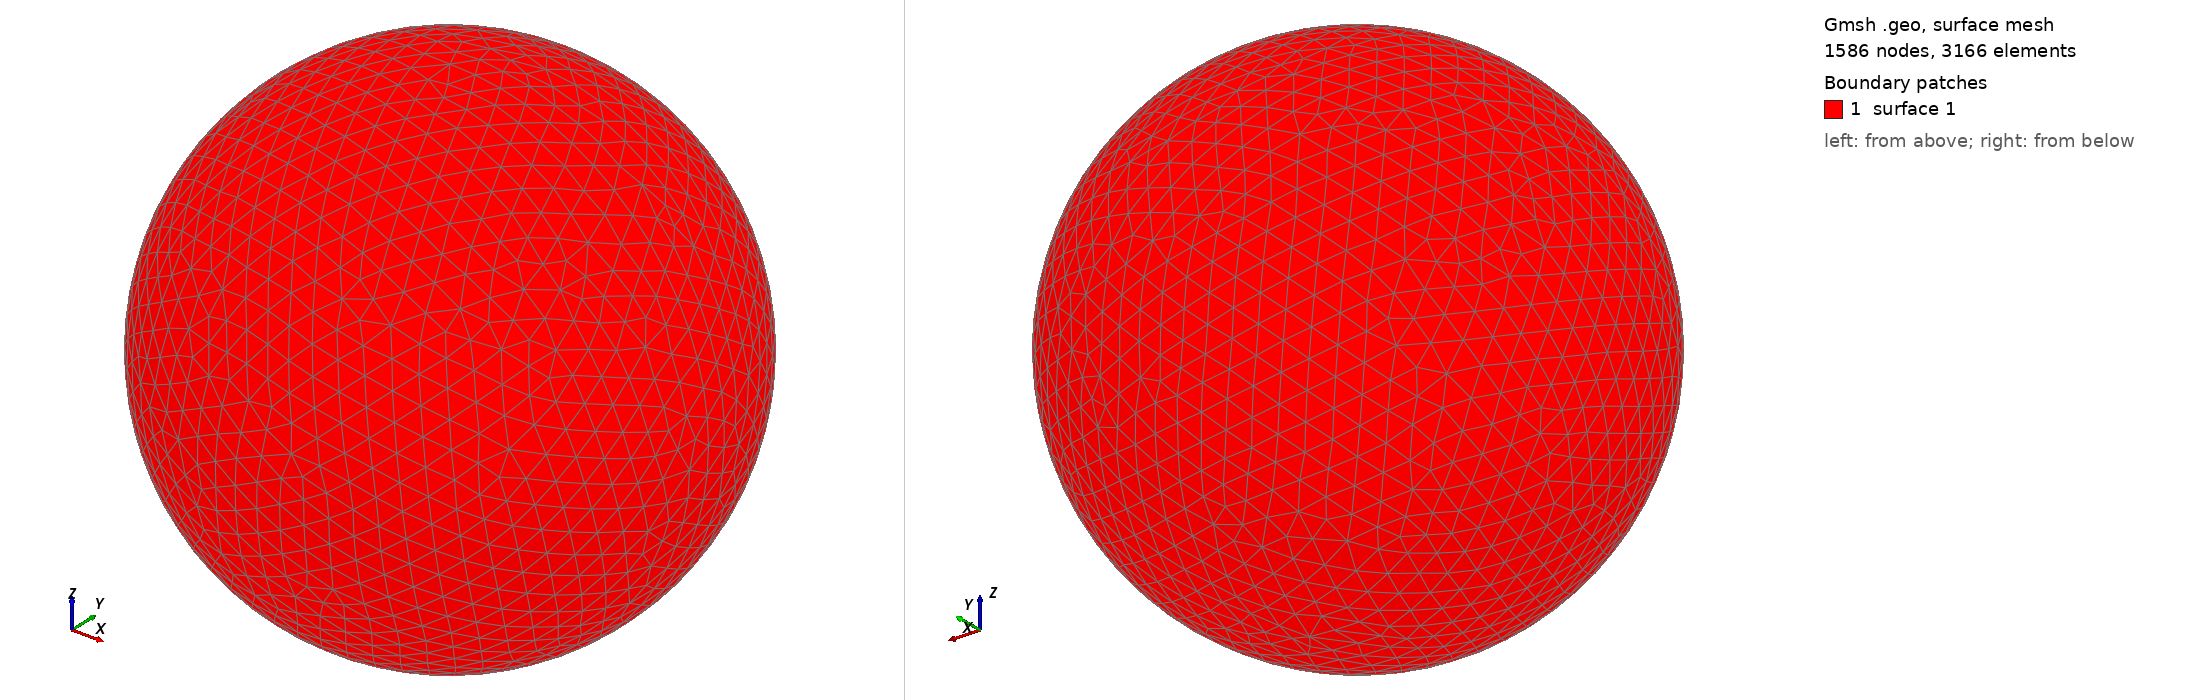

Gmsh geometry script, surface-meshed: 1586 nodes, 3166 surface elements. Boundary patches (legend numbers): 1 surface 1. Left view from above one corner, right view from below the opposite corner. The script declares no physical surfaces, so the legend lists its geometric surfaces. The drawing asked Gmsh for element sizes between 1% and 20% of the model's largest extent; the script's own settings can give other sizes.

=== shot0712.geo (drawn) ===
SetFactory("OpenCASCADE");
Point(1) = {0,0,0,0};
Sphere(1) = {0,0,0,0.00739900};
MeshSize{ PointsOf{ Surface{:}; } } = 0.000739900;
Mesh.ElementOrder=1;
Mesh.Format=39;
